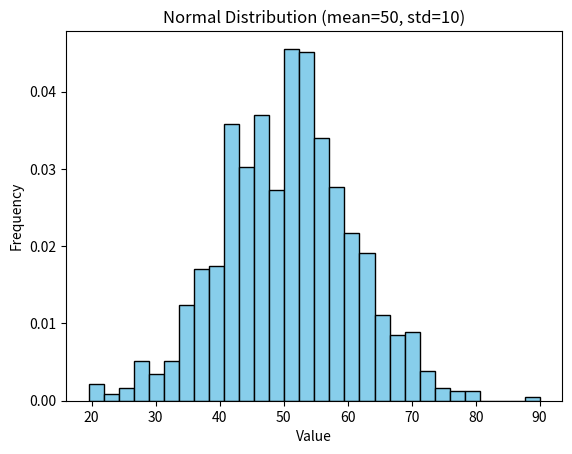

Write Python code to recreate this figure.
import numpy as np
import pandas as pd
from scipy import stats
import matplotlib.pyplot as plt

# -------------------------------
# 1. Create a sample dataset
# -------------------------------
data = np.array([10, 12, 15, 15, 17, 21, 21, 21, 23, 30])

df = pd.DataFrame({"Values": data})
print("Dataset:\n", df)

# -------------------------------
# 2. Mean, Median, Mode
# -------------------------------
mean_val = np.mean(data)
median_val = np.median(data)
mode_val = stats.mode(data, keepdims=True)  # returns Mode and Count

print("\nMean:", mean_val)
print("Median:", median_val)
print("Mode:", mode_val.mode[0], "Count:", mode_val.count[0])

# -------------------------------
# 3. Variance & Standard Deviation
# -------------------------------
variance_val = np.var(data, ddof=1)  # ddof=1 → sample variance
std_dev_val = np.std(data, ddof=1)   # sample std deviation

print("\nVariance:", variance_val)
print("Standard Deviation:", std_dev_val)

# -------------------------------
# 4. Probability basics
# Example: Probability of getting a number > 20
# -------------------------------
prob_gt_20 = np.sum(data > 20) / len(data)
print("\nProbability(Value > 20):", prob_gt_20)

# -------------------------------
# 5. Normal Distribution
# -------------------------------
# Generate 1000 random numbers from a normal distribution
normal_data = np.random.normal(loc=50, scale=10, size=1000)

# Plot histogram
plt.hist(normal_data, bins=30, color='skyblue', edgecolor='black', density=True)
plt.title("Normal Distribution (mean=50, std=10)")
plt.xlabel("Value")
plt.ylabel("Frequency")
plt.show()

# -------------------------------
# 6. Correlation & Covariance
# -------------------------------
x = np.array([1, 2, 3, 4, 5])
y = np.array([2, 4, 5, 4, 5])

correlation = np.corrcoef(x, y)[0, 1]
covariance = np.cov(x, y)[0, 1]

print("\nCorrelation between x and y:", correlation)
print("Covariance between x and y:", covariance)
